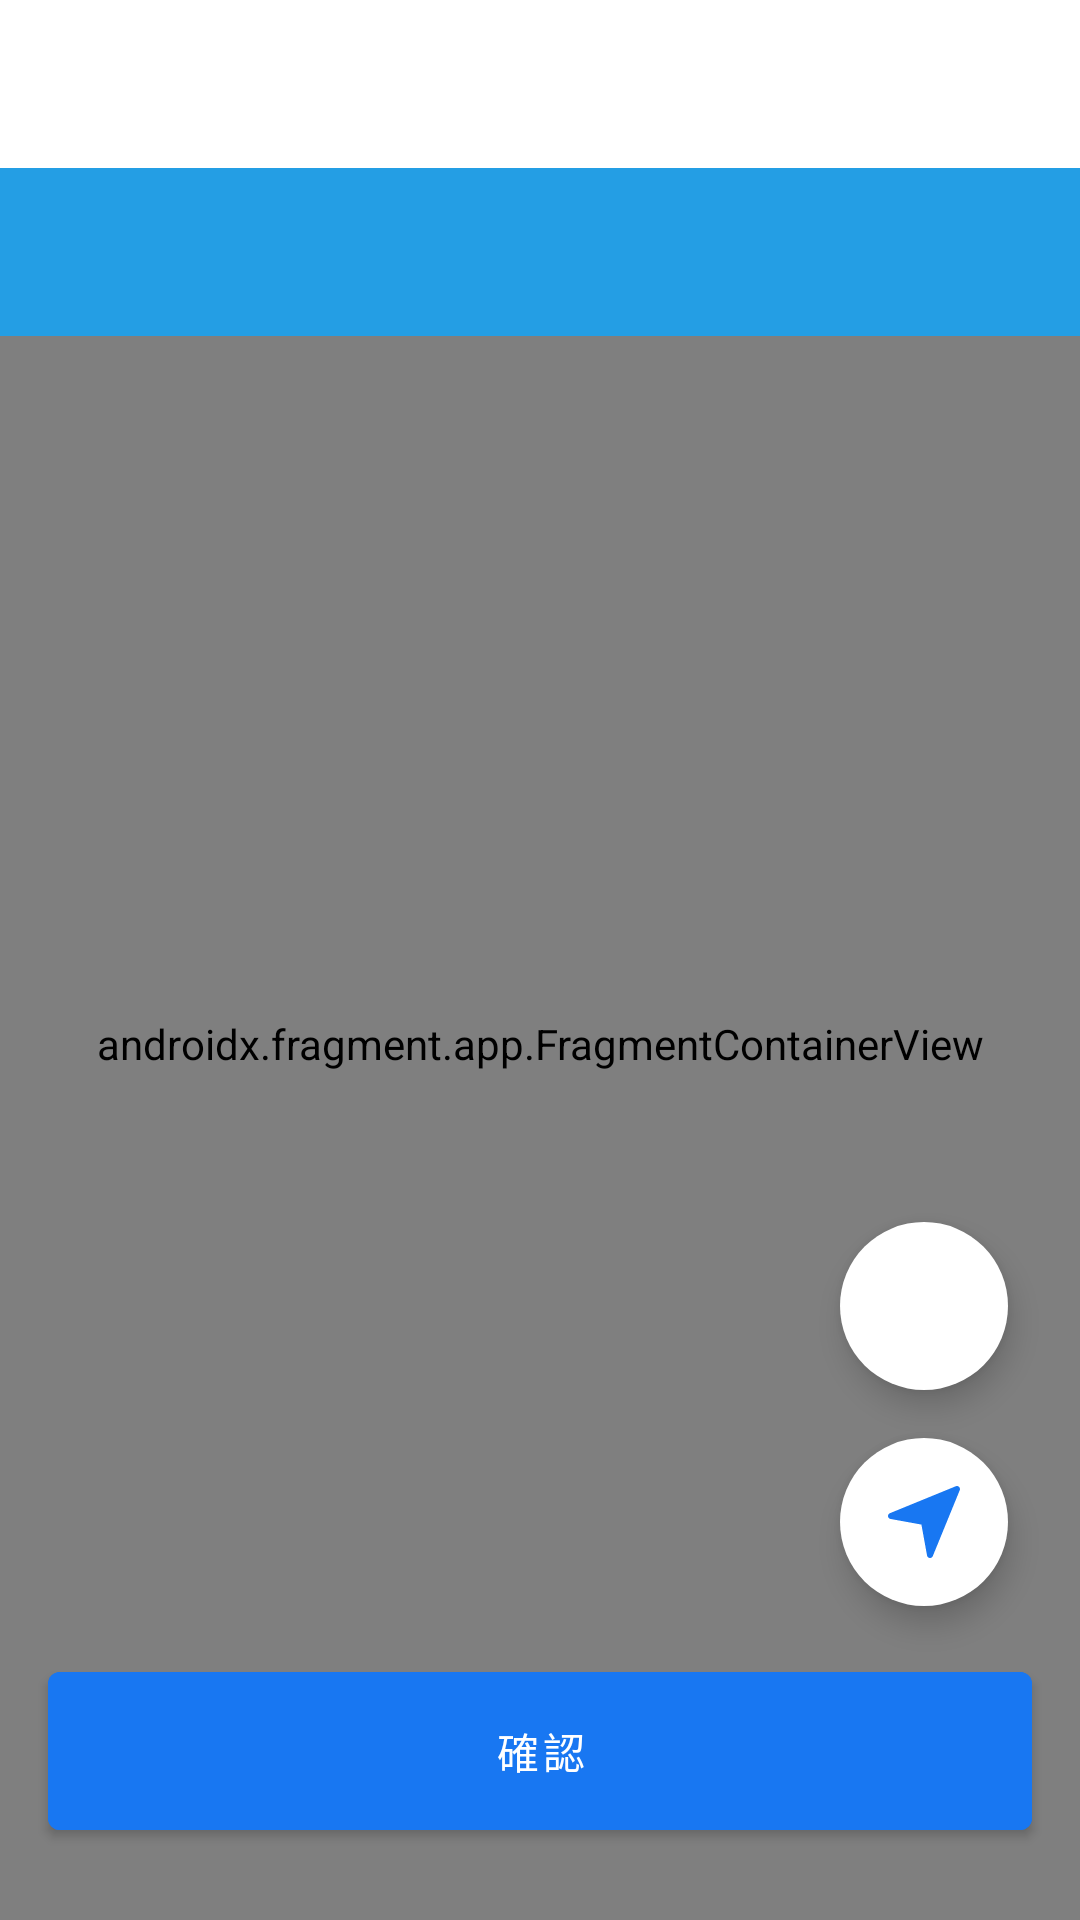

Write the Android layout XML for this screen, with the resource values it uses.
<!-- AndroidManifest.xml: application theme AppTheme -->
<!-- res/layout/fragment_maps.xml -->
<?xml version="1.0" encoding="utf-8"?>
<androidx.constraintlayout.widget.ConstraintLayout xmlns:android="http://schemas.android.com/apk/res/android"
    xmlns:app="http://schemas.android.com/apk/res-auto"
    xmlns:tools="http://schemas.android.com/tools"
    android:id="@+id/coordinatorLayout_eventEditor"
    android:layout_width="match_parent"
    android:layout_height="match_parent"
    tools:context=".ui.maps.MapsFragment">

    <androidx.fragment.app.FragmentContainerView
        android:id="@+id/map"
        android:name="com.google.android.gms.maps.SupportMapFragment"
        android:layout_width="match_parent"
        android:layout_height="match_parent"
        android:layout_marginTop="?attr/actionBarSize"
        android:nestedScrollingEnabled="true"
        app:layout_constraintBottom_toBottomOf="parent"
        app:layout_constraintEnd_toEndOf="parent"
        app:layout_constraintStart_toStartOf="parent" />

    <com.google.android.material.appbar.AppBarLayout
        android:layout_width="match_parent"
        android:layout_height="?attr/actionBarSize"
        android:background="?attr/tabLayoutBackground"
        app:layout_constraintEnd_toEndOf="parent"
        app:layout_constraintStart_toStartOf="parent"
        app:layout_constraintTop_toTopOf="@id/map">

        <androidx.appcompat.widget.Toolbar
            android:id="@+id/toolbar_mapsFrag"
            android:layout_width="match_parent"
            android:layout_height="?attr/actionBarSize"
            app:titleTextColor="@color/white"
            tools:title="選擇位置" />
    </com.google.android.material.appbar.AppBarLayout>

    <com.google.android.material.floatingactionbutton.FloatingActionButton
        android:id="@+id/fab_mapFrag_toMyLocation"
        android:layout_width="wrap_content"
        android:layout_height="wrap_content"
        android:layout_marginEnd="@dimen/margin_double_half"
        android:layout_marginBottom="@dimen/margin_normal"
        android:backgroundTint="?attr/colorSurface"
        android:contentDescription="@string/mapsFrag_toMyLocation"
        android:src="@drawable/ic_compass"
        app:borderWidth="0dp"
        app:layout_constraintBottom_toTopOf="@+id/button_mapsFrag_confirm"
        app:layout_constraintEnd_toEndOf="parent"
        app:tint="@color/facebookBlue" />

    <com.google.android.material.floatingactionbutton.FloatingActionButton
        android:id="@+id/fab_mapFrag_calcDistance"
        android:layout_width="wrap_content"
        android:layout_height="wrap_content"
        android:layout_marginEnd="@dimen/margin_double_half"
        android:layout_marginBottom="@dimen/margin_normal"
        android:backgroundTint="?attr/colorSurface"
        android:contentDescription="@string/mapsFrag_toMyLocation"
        android:src="@drawable/ic_baseline_straighten_24"
        app:borderWidth="0dp"
        app:layout_constraintBottom_toTopOf="@+id/fab_mapFrag_toMyLocation"
        app:layout_constraintEnd_toEndOf="parent"
        app:tint="@color/facebookBlue" />

    <Button
        android:id="@+id/button_mapsFrag_confirm"
        android:layout_width="match_parent"
        android:layout_height="wrap_content"
        android:layout_gravity="bottom"
        android:layout_marginStart="@dimen/margin_normal"
        android:layout_marginEnd="@dimen/margin_normal"
        android:layout_marginBottom="@dimen/margin_double_half"
        android:backgroundTint="@color/facebookBlue"
        android:padding="@dimen/margin_normal"
        android:text="@string/all_confirm"
        android:textColor="@color/white"
        app:layout_constraintBottom_toBottomOf="parent"
        app:layout_constraintEnd_toEndOf="parent"
        app:layout_constraintStart_toStartOf="parent" />

</androidx.constraintlayout.widget.ConstraintLayout>
<!-- resources referenced by this layout -->
<resources>
  <color name="facebookBlue">#1877f2</color>
  <color name="white">#fff</color>
  <dimen name="margin_double_half">24dp</dimen>
  <dimen name="margin_normal">16dp</dimen>
  <!-- drawable ic_compass (drawable) -->
  <vector xmlns:android="http://schemas.android.com/apk/res/android"
      android:width="24dp"
      android:height="24dp"
      android:viewportWidth="511.998"
      android:viewportHeight="511.998">
      <path
          android:fillColor="@color/facebookBlue"
          android:pathData="M505.743,6.249c-6.08,-6.101 -15.211,-7.893 -23.168,-4.672l-469.333,192c-8.768,3.605 -14.123,12.544 -13.12,21.973c0.981,9.429 8.064,17.067 17.387,18.773l220.139,40.021l40.043,220.139c1.685,9.323 9.323,16.405 18.752,17.408c0.747,0.064 1.493,0.107 2.219,0.107c8.576,0 16.448,-5.184 19.755,-13.269l192,-469.333C513.658,21.459 511.823,12.329 505.743,6.249z" />
  </vector>
  <string name="all_confirm">確認</string>
  <string name="mapsFrag_toMyLocation">我的位置</string>
  <style name="AppTheme" parent="Theme.MaterialComponents.Light">
          
          <item name="colorPrimary">@color/colorPrimary</item>
          <item name="colorPrimaryDark">@color/colorPrimaryDark</item>
          <item name="colorAccent">@color/colorAccent</item>
  
          <item name="activityTitleTextColor">@color/white</item>
          <item name="menuIconFillColor">@color/white</item>
  
          <item name="whiteOrBlack">@color/black</item>
          <item name="divLineBackground">@color/googleAppLightTheme_colorDivLine</item>
          <item name="tabLayoutBackground">@color/colorPrimary</item>
          <item name="eventCardBackground">@color/white</item>
          <item name="eventCardElevation">@dimen/eventCardElevation_lightTheme</item>
          <item name="editTextCardBackground">@color/grey200</item>
          <item name="android:windowAnimationStyle">@style/Animation.Activity.Transition</item>
          <item name="bottomSheetDialogTheme">@style/LightBottomSheetDialog</item>
      </style>
  <color name="colorPrimary">#249ee4</color>
  <color name="colorPrimaryDark">#249ee4</color>
  <color name="colorAccent">#6ccfff</color>
  <color name="black">#000</color>
  <color name="googleAppLightTheme_colorDivLine">#DADCE0</color>
  <dimen name="eventCardElevation_lightTheme">4dp</dimen>
  <color name="grey200">#eeeeee</color>
  <style name="Animation.Activity.Transition" parent="android:Animation.Activity">
          <item name="android:activityOpenEnterAnimation">@anim/fragment_open_enter</item>
          <item name="android:activityOpenExitAnimation">@anim/fragment_open_exit</item>
          <item name="android:activityCloseEnterAnimation">@anim/fragment_close_enter</item>
          <item name="android:activityCloseExitAnimation">@anim/fragment_close_exit</item>
      </style>
  <style name="LightBottomSheetDialog" parent="Theme.MaterialComponents.Light.BottomSheetDialog">
          <item name="behavior_draggable">false</item>
          <item name="bottomSheetStyle">@style/CommonBottomSheetDialogStyle</item>
      </style>
  <style name="CommonBottomSheetDialogStyle" parent="Widget.Design.BottomSheet.Modal">
          <item name="android:background">@android:color/transparent</item>
      </style>
</resources>
